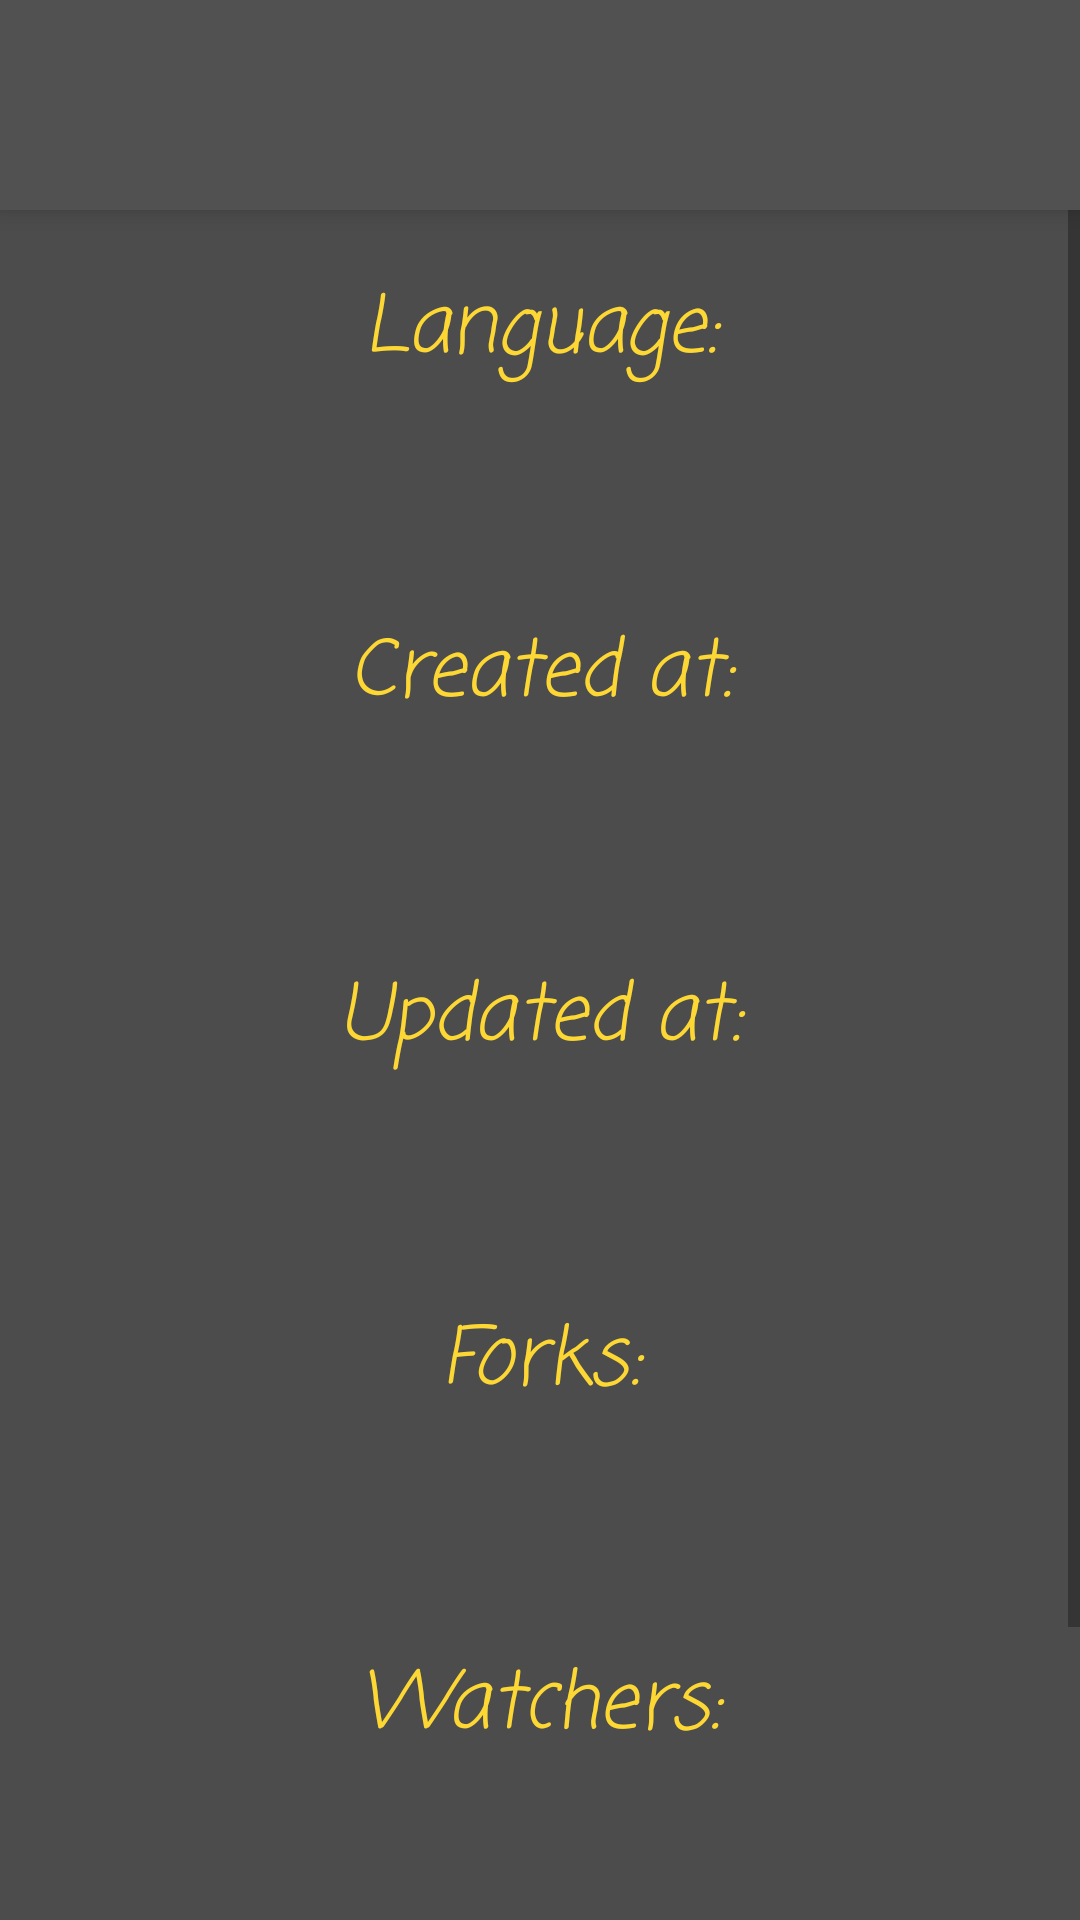

Layout XML and referenced resources for this Android screen:
<!-- AndroidManifest.xml: application theme Theme.MyKotlinMVPApp -->
<!-- res/layout/fragment_repo.xml -->
<?xml version="1.0" encoding="utf-8"?>
<LinearLayout xmlns:android="http://schemas.android.com/apk/res/android"
    xmlns:tools="http://schemas.android.com/tools"
    android:layout_width="match_parent"
    android:layout_height="match_parent"
    android:background="#4C4C4C"
    android:gravity="center_horizontal"
    android:orientation="vertical">


    <TextView
        android:id="@+id/repo_name"
        android:layout_width="match_parent"
        android:layout_height="wrap_content"
        android:fontFamily="casual"
        android:gravity="center"
        android:textColor="#E53935"
        android:textSize="46sp"
        android:elevation="5dp"
        android:background="#515151"
        android:textStyle="italic"
        tools:text="Repository name" />

    <ScrollView
        android:layout_width="match_parent"
        android:layout_height="wrap_content"
        android:orientation="vertical">

        <LinearLayout
            android:layout_width="match_parent"
            android:layout_height="wrap_content"
            android:orientation="vertical">

            <TextView
                android:layout_width="match_parent"
                android:layout_height="wrap_content"
                android:layout_marginTop="20dp"
                android:fontFamily="casual"
                android:gravity="center"
                android:text="@string/language"
                android:textColor="#FDD835"
                android:textSize="26sp"
                android:textStyle="italic" />

            <TextView
                android:id="@+id/repo_lang"
                android:layout_width="match_parent"
                android:layout_height="wrap_content"
                android:fontFamily="casual"
                android:gravity="center"
                android:textColor="#00ACC1"
                android:textSize="36sp"
                android:textStyle="italic"
                tools:text="Kotlin" />

            <TextView
                android:layout_width="match_parent"
                android:layout_height="wrap_content"
                android:layout_marginTop="20dp"
                android:fontFamily="casual"
                android:gravity="center"
                android:text="@string/created_at"
                android:textColor="#FDD835"
                android:textSize="26sp"
                android:textStyle="italic" />

            <TextView
                android:id="@+id/repo_created"
                android:layout_width="match_parent"
                android:layout_height="wrap_content"
                android:fontFamily="casual"
                android:gravity="center"
                android:textColor="#00ACC1"
                android:textSize="36sp"
                android:textStyle="italic"
                tools:text="2014-11-20" />

            <TextView
                android:layout_width="match_parent"
                android:layout_height="wrap_content"
                android:layout_marginTop="20dp"
                android:fontFamily="casual"
                android:gravity="center"
                android:text="@string/updated_at"
                android:textColor="#FDD835"
                android:textSize="26sp"
                android:textStyle="italic" />

            <TextView
                android:id="@+id/repo_updated"
                android:layout_width="match_parent"
                android:layout_height="wrap_content"
                android:fontFamily="casual"
                android:gravity="center"
                android:textColor="#00ACC1"
                android:textSize="36sp"
                android:textStyle="italic"
                tools:text="2020-09-15" />

            <TextView
                android:layout_width="match_parent"
                android:layout_height="wrap_content"
                android:layout_marginTop="20dp"
                android:fontFamily="casual"
                android:gravity="center"
                android:text="@string/forks"
                android:textColor="#FDD835"
                android:textSize="26sp"
                android:textStyle="italic" />

            <TextView
                android:id="@+id/repo_forks"
                android:layout_width="match_parent"
                android:layout_height="wrap_content"
                android:fontFamily="casual"
                android:gravity="center"
                android:textColor="#00ACC1"
                android:textSize="36sp"
                android:textStyle="italic"
                tools:text="7" />

            <TextView
                android:layout_width="match_parent"
                android:layout_height="wrap_content"
                android:layout_marginTop="20dp"
                android:fontFamily="casual"
                android:gravity="center"
                android:text="@string/watchers"
                android:textColor="#FDD835"
                android:textSize="26sp"
                android:textStyle="italic" />

            <TextView
                android:id="@+id/repo_watchers"
                android:layout_width="match_parent"
                android:layout_height="wrap_content"
                android:fontFamily="casual"
                android:gravity="center"
                android:textColor="#00ACC1"
                android:textSize="36sp"
                android:textStyle="italic"
                tools:text="3" />

            <TextView
                android:layout_width="match_parent"
                android:layout_height="wrap_content"
                android:layout_marginTop="20dp"
                android:fontFamily="casual"
                android:gravity="center"
                android:text="@string/http_link"
                android:textColor="#FDD835"
                android:textSize="26sp"
                android:textStyle="italic" />

            <TextView
                android:id="@+id/repo_link"
                android:layout_width="match_parent"
                android:layout_height="wrap_content"
                android:autoLink="web"
                android:fontFamily="casual"
                android:gravity="center"
                android:textColor="#00ACC1"
                android:textSize="36sp"
                android:textStyle="italic"
                tools:text="https://github.com/mojombo/30daysoflaptops.github.io" />

        </LinearLayout>
    </ScrollView>


</LinearLayout>
<!-- resources referenced by this layout -->
<resources>
  <string name="created_at">Created at:</string>
  <string name="forks">Forks:</string>
  <string name="http_link">Http link:</string>
  <string name="language">Language:</string>
  <string name="updated_at">Updated at:</string>
  <string name="watchers">Watchers:</string>
  <style name="Theme.MyKotlinMVPApp" parent="Theme.MaterialComponents.DayNight.DarkActionBar">
          
          <item name="colorPrimary">@color/purple_500</item>
          <item name="colorPrimaryVariant">@color/purple_700</item>
          <item name="colorOnPrimary">@color/white</item>
          
          <item name="colorSecondary">@color/teal_200</item>
          <item name="colorSecondaryVariant">@color/teal_700</item>
          <item name="colorOnSecondary">@color/black</item>
          
          <item name="android:statusBarColor" tools:targetApi="l">?attr/colorPrimaryVariant</item>
          
          <item name="windowActionBar">false</item>
          <item name="windowNoTitle">true</item>
      </style>
  <color name="purple_500">#FF6200EE</color>
  <color name="purple_700">#FF3700B3</color>
  <color name="white">#FFFFFFFF</color>
  <color name="teal_200">#FF03DAC5</color>
  <color name="teal_700">#FF018786</color>
  <color name="black">#FF000000</color>
</resources>
